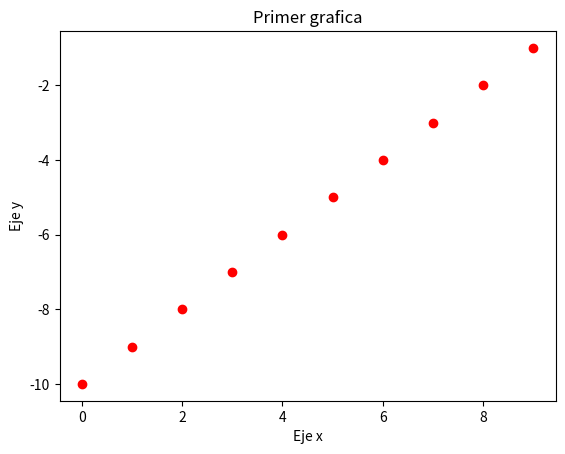

Here is the Python script that generated this plot:
# -*- coding: utf-8 -*-
"""
Created on Jun 13 

@author: Jorge Sandoval 1288599

Programa 76:
"""
import matplotlib.pyplot as plt
x = list(range(0,10)) #crear una lista de 0 a 10
y = list(range(-10,0)) #crear una lista de -10 a 0
plt.plot(x,y,'ro') #grafica los puntos de x y y, con estilo color rojo y circulos
plt.title("Primer grafica") #titulo de la grafica
plt.xlabel("Eje x") #etiqueta eje x
plt.ylabel("Eje y") #etiqueta eje
